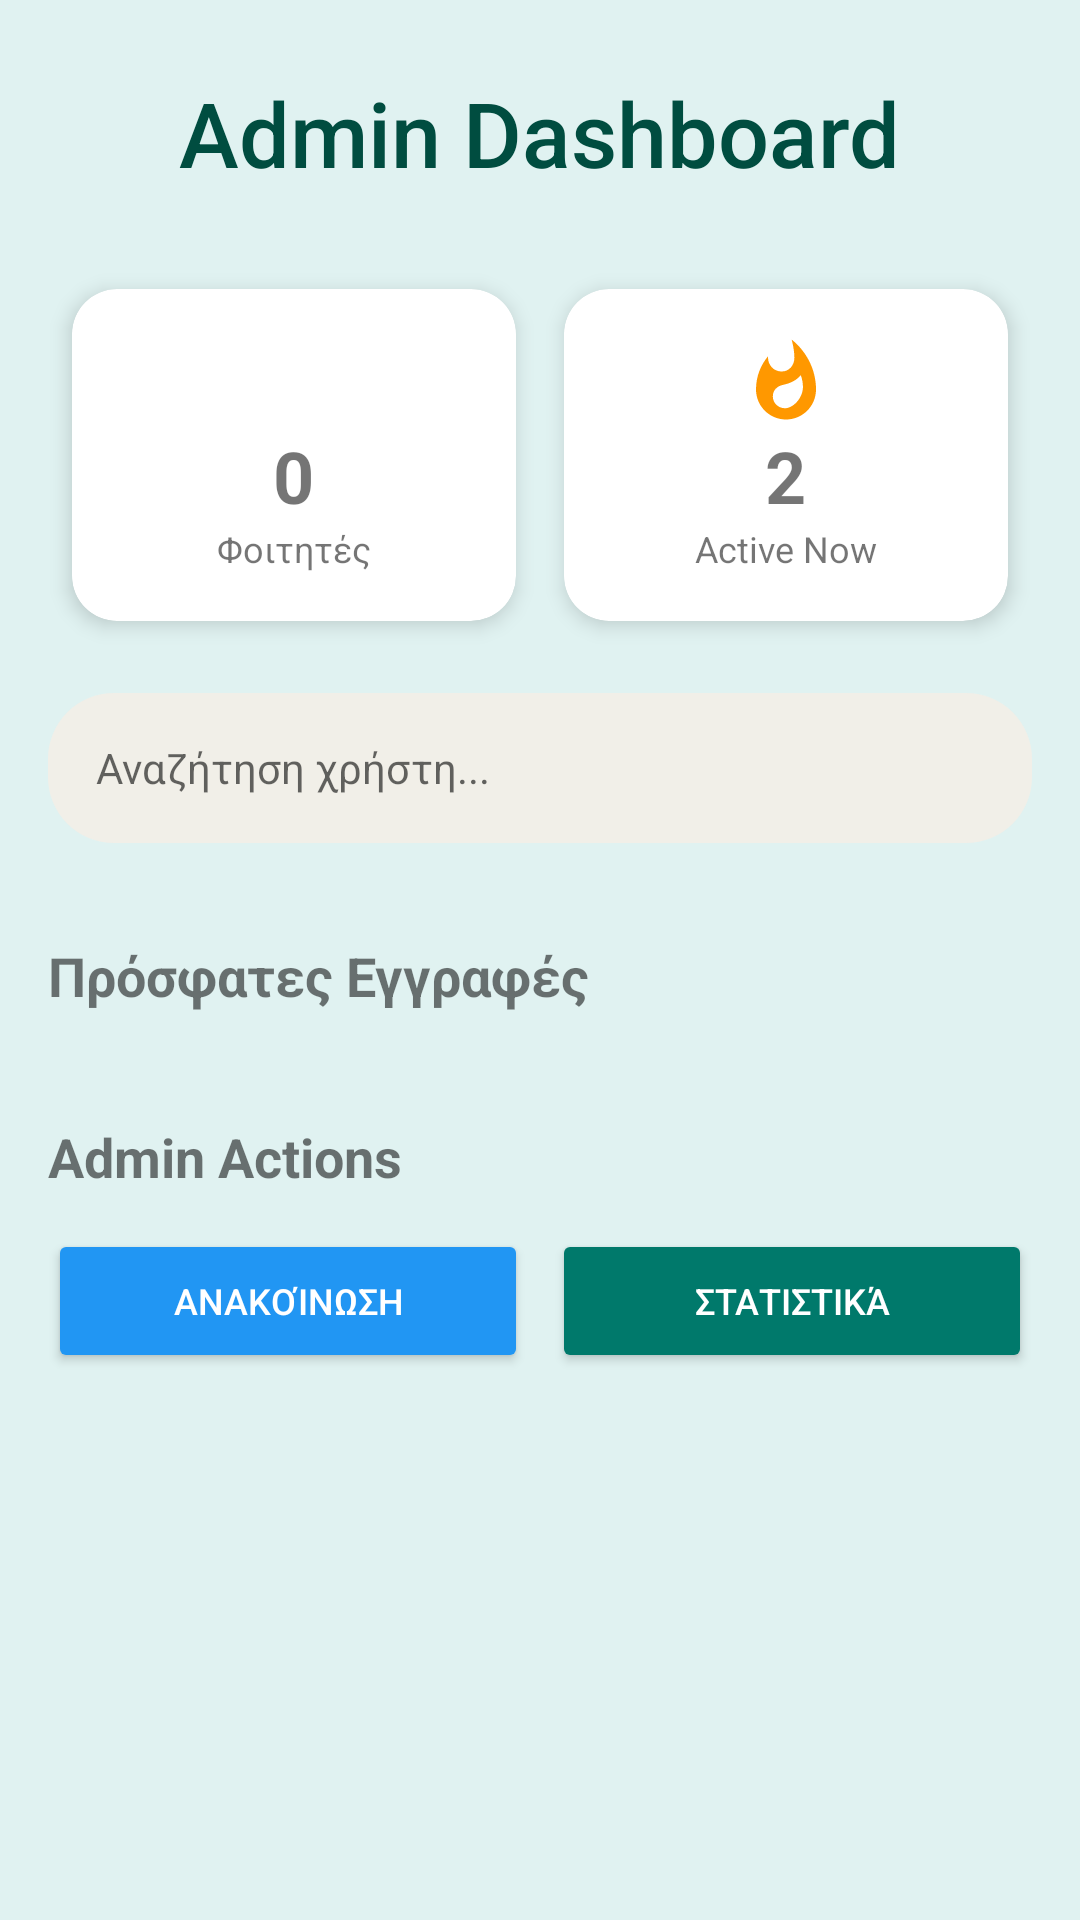

Write the Android layout XML for this screen, with the resource values it uses.
<!-- AndroidManifest.xml: application theme Theme.UniWingman -->
<!-- res/layout/fragment_admin.xml -->
<?xml version="1.0" encoding="utf-8"?>
<androidx.core.widget.NestedScrollView xmlns:android="http://schemas.android.com/apk/res/android"
    xmlns:app="http://schemas.android.com/apk/res-auto"
    android:layout_width="match_parent"
    android:layout_height="match_parent"
    android:background="@color/teal_subtle_background">

    <LinearLayout
        android:layout_width="match_parent"
        android:layout_height="wrap_content"
        android:orientation="vertical"
        android:padding="16dp">

        <TextView
            android:layout_width="wrap_content"
            android:layout_height="wrap_content"
            android:text="Admin Dashboard"
            android:textSize="30sp"
            android:fontFamily="sans-serif-medium"
            android:textColor="#004D40"
            android:layout_gravity="center_horizontal"
            android:layout_marginTop="8dp"
            android:layout_marginBottom="24dp"/>

        <GridLayout
            android:layout_width="match_parent"
            android:layout_height="wrap_content"
            android:columnCount="2"
            android:alignmentMode="alignMargins"
            android:columnOrderPreserved="false">

            <androidx.cardview.widget.CardView
                android:layout_width="0dp"
                android:layout_height="wrap_content"
                android:layout_columnWeight="1"
                android:layout_margin="8dp"
                app:cardCornerRadius="15dp"
                app:cardElevation="4dp">
                <LinearLayout
                    android:layout_width="match_parent"
                    android:layout_height="wrap_content"
                    android:padding="16dp"
                    android:gravity="center"
                    android:orientation="vertical">
                    <ImageView
                        android:layout_width="30dp"
                        android:layout_height="30dp"
                        android:src="@drawable/baseline_accessibility_new_24"
                        app:tint="#2196F3"/>
                    <TextView
                        android:id="@+id/tvTotalUsers"
                        android:layout_width="wrap_content"
                        android:layout_height="wrap_content"
                        android:text="0"
                        android:textSize="24sp"
                        android:textStyle="bold"/>
                    <TextView
                        android:layout_width="wrap_content"
                        android:layout_height="wrap_content"
                        android:text="Φοιτητές"
                        android:textSize="12sp"/>
                </LinearLayout>
            </androidx.cardview.widget.CardView>

            <androidx.cardview.widget.CardView
                android:layout_width="0dp"
                android:layout_height="wrap_content"
                android:layout_columnWeight="1"
                android:layout_margin="8dp"
                app:cardCornerRadius="15dp"
                app:cardElevation="4dp">
                <LinearLayout
                    android:layout_width="match_parent"
                    android:layout_height="wrap_content"
                    android:padding="16dp"
                    android:gravity="center"
                    android:orientation="vertical">
                    <ImageView
                        android:layout_width="30dp"
                        android:layout_height="30dp"
                        android:src="@drawable/ic_flame"
                        app:tint="#FF9800"/>
                    <TextView
                        android:layout_width="wrap_content"
                        android:layout_height="wrap_content"
                        android:text="2"
                        android:textSize="24sp"
                        android:textStyle="bold"/>
                    <TextView
                        android:layout_width="wrap_content"
                        android:layout_height="wrap_content"
                        android:text="Active Now"
                        android:textSize="12sp"/>
                </LinearLayout>
            </androidx.cardview.widget.CardView>
        </GridLayout>

        <EditText
            android:id="@+id/etSearchUser"
            android:layout_width="match_parent"
            android:layout_height="50dp"
            android:layout_marginTop="16dp"
            android:layout_marginBottom="8dp"
            android:background="@drawable/bg_input_field"
            android:drawableStart="@drawable/baseline_search_24"
            android:drawablePadding="12dp"
            android:hint="Αναζήτηση χρήστη..."
            android:inputType="text"
            android:paddingStart="16dp"
            android:paddingEnd="16dp"
            android:textSize="14sp" />

        <TextView
            android:layout_width="wrap_content"
            android:layout_height="wrap_content"
            android:text="Πρόσφατες Εγγραφές"
            android:textSize="18sp"
            android:textStyle="bold"
            android:layout_marginTop="24dp"
            android:layout_marginBottom="12dp"/>

        <androidx.recyclerview.widget.RecyclerView
            android:id="@+id/rvRecentUsers"
            android:layout_width="match_parent"
            android:layout_height="wrap_content"
            android:nestedScrollingEnabled="false" />

        <TextView
            android:layout_width="wrap_content"
            android:layout_height="wrap_content"
            android:text="Admin Actions"
            android:textSize="18sp"
            android:textStyle="bold"
            android:layout_marginTop="24dp"
            android:layout_marginBottom="12dp"/>

        <LinearLayout
            android:layout_width="match_parent"
            android:layout_height="wrap_content"
            android:orientation="horizontal"
            android:weightSum="2"
            android:layout_marginBottom="8dp">

            <Button
                android:id="@+id/btnSendNotification"
                android:layout_width="0dp"
                android:layout_height="wrap_content"
                android:layout_weight="1"
                android:layout_marginEnd="4dp"
                android:text="Ανακοίνωση"
                android:backgroundTint="#2196F3"
                android:textColor="@color/white"
                app:cornerRadius="10dp"
                android:textSize="12sp" />

            <Button
                android:id="@+id/btnGeneralStats"
                android:layout_width="0dp"
                android:layout_height="wrap_content"
                android:layout_weight="1"
                android:layout_marginStart="4dp"
                android:text="Στατιστικά"
                android:backgroundTint="#00796B"
                android:textColor="@color/white"
                app:cornerRadius="10dp"
                android:textSize="12sp" />

        </LinearLayout>

    </LinearLayout>
</androidx.core.widget.NestedScrollView>
<!-- resources referenced by this layout -->
<resources>
  <color name="teal_subtle_background">#E0F2F1</color>
  <color name="white">#FFFFFFFF</color>
  <!-- drawable bg_input_field (drawable) -->
  <?xml version="1.0" encoding="utf-8"?>
  <shape xmlns:android="http://schemas.android.com/apk/res/android"
      android:shape="rectangle">
      <solid android:color="#F1EFE8"/>
      <corners android:radius="22dp"/>
  </shape>
  <!-- drawable ic_flame (drawable) -->
  <vector xmlns:android="http://schemas.android.com/apk/res/android"
      android:width="36dp"
      android:height="36dp"
      android:viewportWidth="24"
      android:viewportHeight="24">
      <path
          android:fillColor="#FF6B35"
          android:pathData="M13.5,0.67s0.74,2.65 0.74,4.8c0,2.06-1.35,3.73-3.41,3.73-2.07,0-3.63-1.67-3.63-3.73l0.03-0.36C5.21,7.51 4,10.62 4,14c0,4.42 3.58,8 8,8s8-3.58 8-8C20,8.61 17.41,3.8 13.5,0.67zM11.71,19c-1.78,0-3.22-1.4-3.22-3.14,0-1.62,1.05-2.76,2.81-3.12,1.77-0.36,3.6-1.21,4.62-2.58,0.39,1.01,0.6,2.08,0.6,3.17,0,2.92-2.6,5.67-4.81,5.67z"/>
  </vector>
  <style name="Theme.UniWingman" parent="Theme.MaterialComponents.DayNight.NoActionBar">
          <item name="colorPrimary">@color/nav_selected</item>
          <item name="colorPrimaryVariant">@color/nav_unselected</item>
          <item name="colorOnPrimary">@android:color/white</item>
          <item name="colorSecondary">@color/nav_selected</item>
          <item name="colorSecondaryVariant">@color/nav_selected</item>
          <item name="colorOnSecondary">@android:color/white</item>
          <item name="android:colorBackground">@android:color/white</item>
          <item name="colorSurface">@android:color/white</item>
          <item name="colorOnSurface">@android:color/black</item>
          <item name="android:statusBarColor">#185FA5</item>
      </style>
  <color name="nav_selected">#185FA5</color>
  <color name="nav_unselected">#5F5E5A</color>
</resources>
